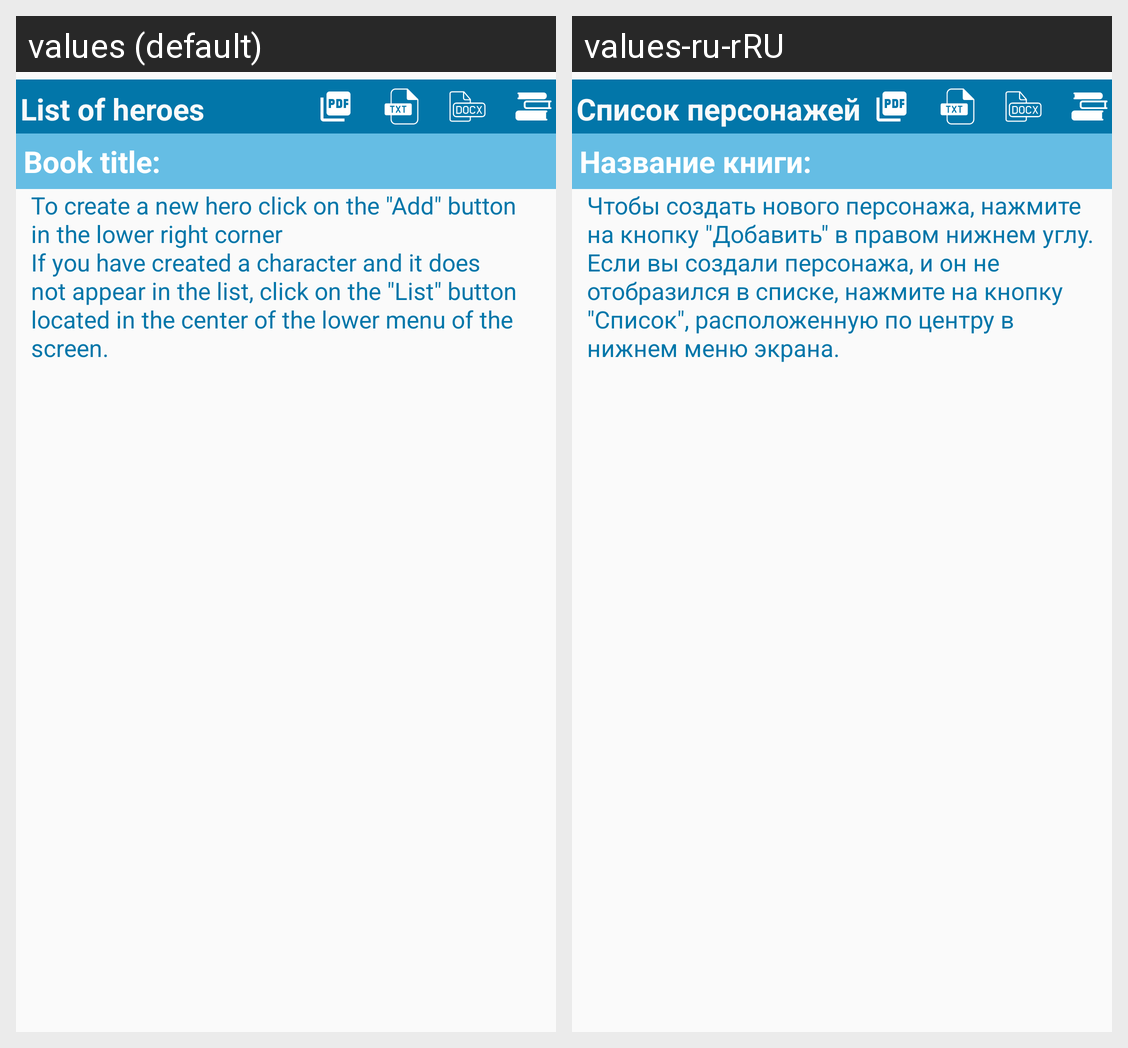

The Android screen above is rendered under two locales of the same app. Produce the string resources it draws, with the default and per-locale values.
Android screen res/layout/fragment_hero_list.xml rendered under 2 locales, left to right: values (default), values-ru-rRU. Device: Nexus 5 (rendered at 1080×1920; each locale shown at half size, 540×960, under a caption strip naming it); theme Base.Theme.BlueNoActionBar.
Strings drawn on this screen, with the default value and each locale's value (text and hints the layout hard-codes, and strings that could not be matched under every locale, appear in the picture but are not listed):

list_of_heroes
  values: List of heroes
  values-ru-rRU: Список персонажей

book_title
  values: Book title:
  values-ru-rRU: Название книги:

to_create_a_new_hero
  values: To create a new hero click on the "Add" button in the lower right corner	
      If you have created a character and it does not appear in the list, click on the "List" button located in the center of the lower menu of the screen.
  values-ru-rRU: Чтобы создать нового персонажа, нажмите на кнопку "Добавить" в правом нижнем углу.	
      Если вы создали персонажа, и он не отобразился в списке, нажмите на кнопку "Cписок", расположенную по центру в нижнем меню экрана.
